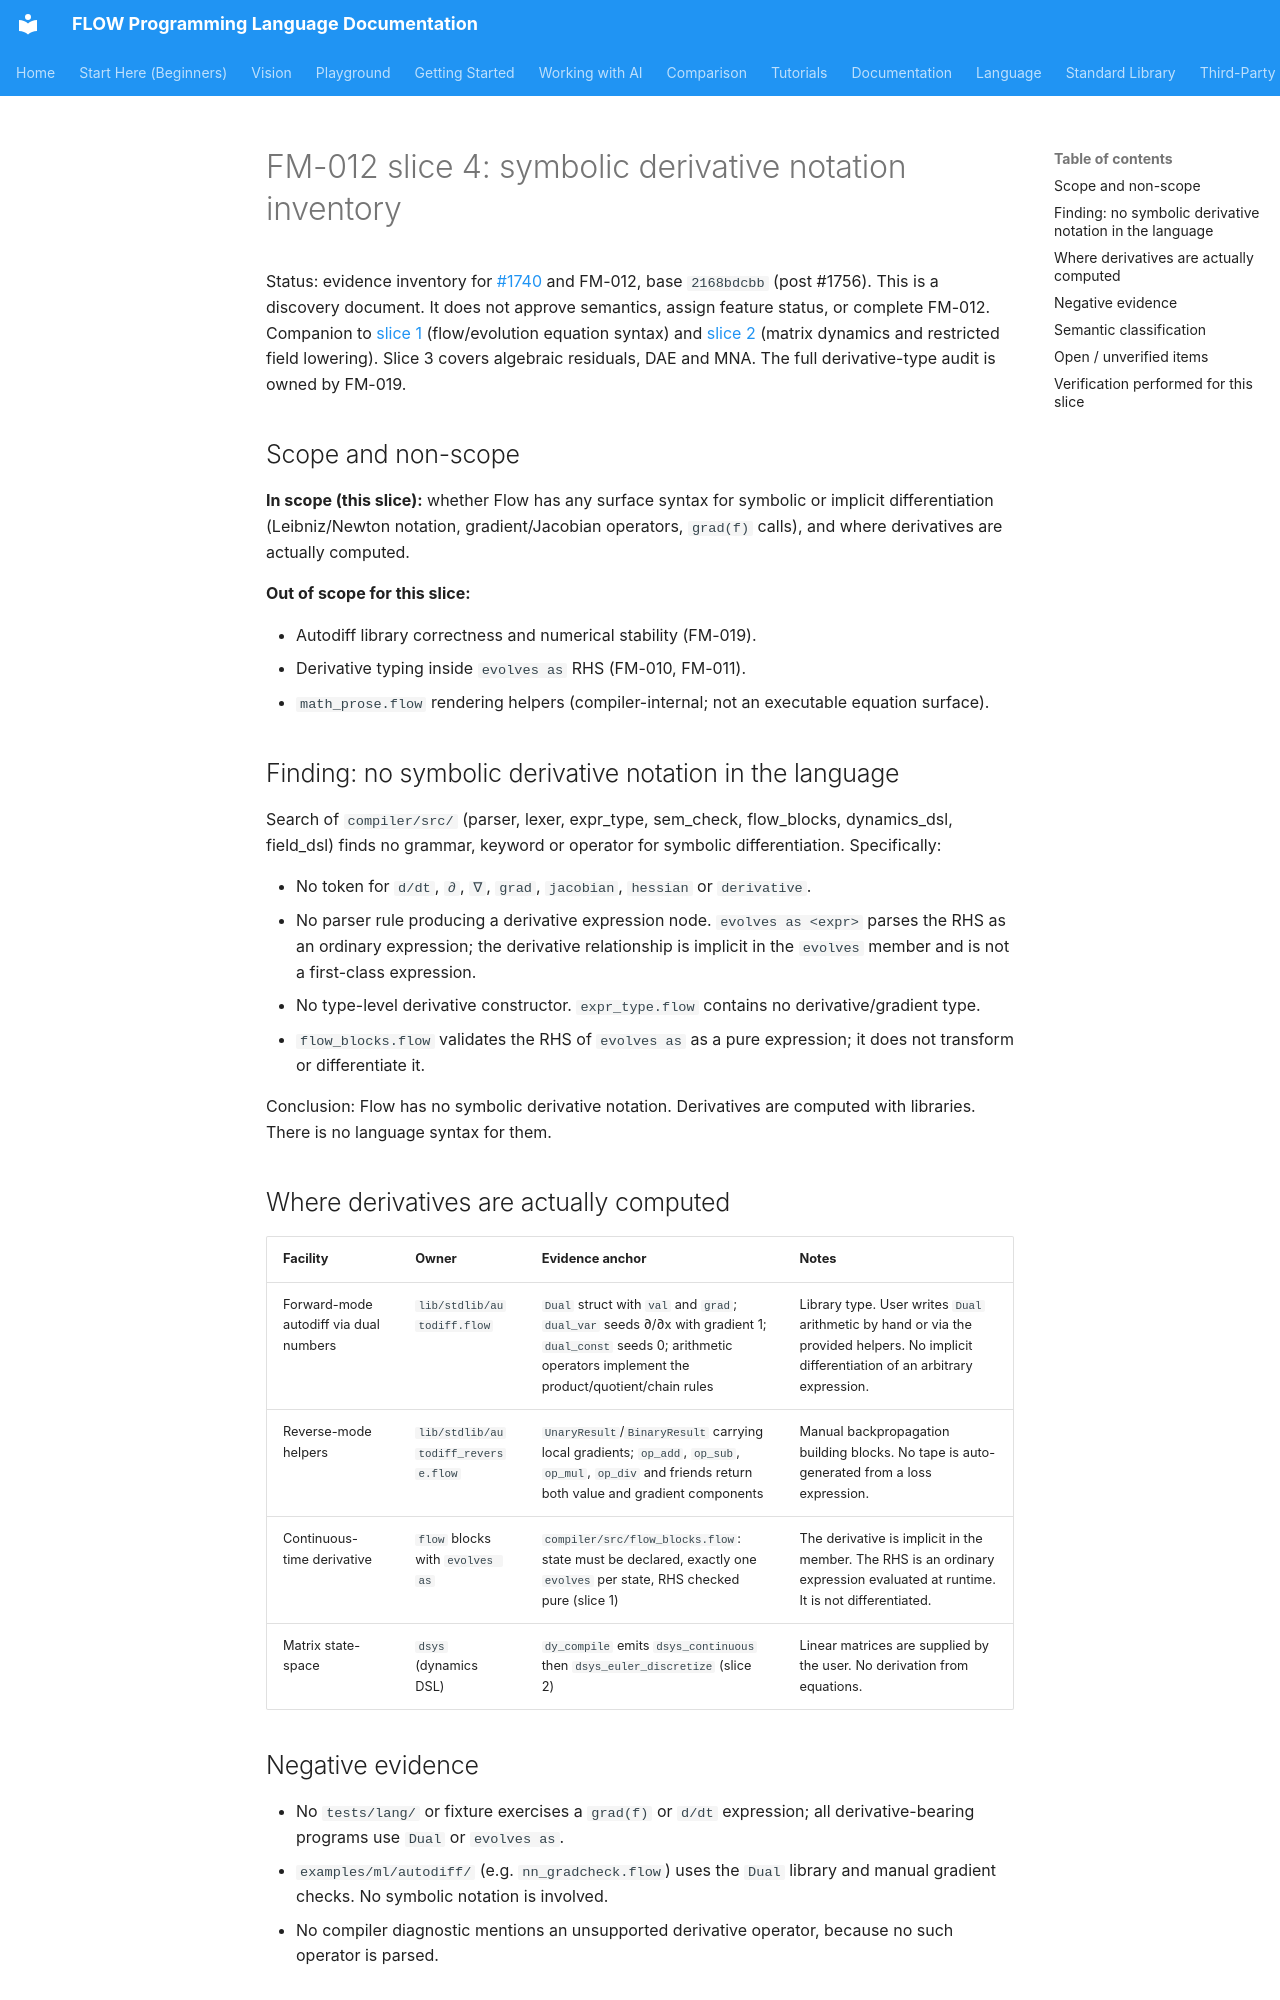

repository: flooooooooooow/flow · page: project/idiom-modernization/FM-012-symbolic-derivative-inventory/index.html · generator: mkdocs

# FM-012 slice 4: symbolic derivative notation inventory

Status: evidence inventory for [#1740](https://github.com/flooooooooooow/flow/issues/1740) and FM-012, base `2168bdcbb` (post #1756). This is a discovery document. It does not approve semantics, assign feature status, or complete FM-012. Companion to [slice 1](FM-012-flow-evolution-inventory.md) (flow/evolution equation syntax) and [slice 2](FM-012-dynamics-field-inventory.md) (matrix dynamics and restricted field lowering). Slice 3 covers algebraic residuals, DAE and MNA. The full derivative-type audit is owned by FM-019.

## Scope and non-scope

**In scope (this slice):** whether Flow has any surface syntax for symbolic or implicit differentiation (Leibniz/Newton notation, gradient/Jacobian operators, `grad(f)` calls), and where derivatives are actually computed.

**Out of scope for this slice:**

- Autodiff library correctness and numerical stability (FM-019).
- Derivative typing inside `evolves as` RHS (FM-010, FM-011).
- `math_prose.flow` rendering helpers (compiler-internal; not an executable equation surface).

## Finding: no symbolic derivative notation in the language

Search of `compiler/src/` (parser, lexer, expr_type, sem_check, flow_blocks, dynamics_dsl, field_dsl) finds no grammar, keyword or operator for symbolic differentiation. Specifically:

- No token for `d/dt`, `∂`, `∇`, `grad`, `jacobian`, `hessian` or `derivative`.
- No parser rule producing a derivative expression node. `evolves as <expr>` parses the RHS as an ordinary expression; the derivative relationship is implicit in the `evolves` member and is not a first-class expression.
- No type-level derivative constructor. `expr_type.flow` contains no derivative/gradient type.
- `flow_blocks.flow` validates the RHS of `evolves as` as a pure expression; it does not transform or differentiate it.

Conclusion: Flow has no symbolic derivative notation. Derivatives are computed with libraries. There is no language syntax for them.

## Where derivatives are actually computed

| Facility | Owner | Evidence anchor | Notes |
|---|---|---|---|
| Forward-mode autodiff via dual numbers | `lib/stdlib/autodiff.flow` | `Dual` struct with `val` and `grad`; `dual_var` seeds ∂/∂x with gradient 1; `dual_const` seeds 0; arithmetic operators implement the product/quotient/chain rules | Library type. User writes `Dual` arithmetic by hand or via the provided helpers. No implicit differentiation of an arbitrary expression. |
| Reverse-mode helpers | `lib/stdlib/autodiff_reverse.flow` | `UnaryResult`/`BinaryResult` carrying local gradients; `op_add`, `op_sub`, `op_mul`, `op_div` and friends return both value and gradient components | Manual backpropagation building blocks. No tape is auto-generated from a loss expression. |
| Continuous-time derivative | `flow` blocks with `evolves as` | `compiler/src/flow_blocks.flow`: state must be declared, exactly one `evolves` per state, RHS checked pure (slice 1) | The derivative is implicit in the member. The RHS is an ordinary expression evaluated at runtime. It is not differentiated. |
| Matrix state-space | `dsys` (dynamics DSL) | `dy_compile` emits `dsys_continuous` then `dsys_euler_discretize` (slice 2) | Linear matrices are supplied by the user. No derivation from equations. |
